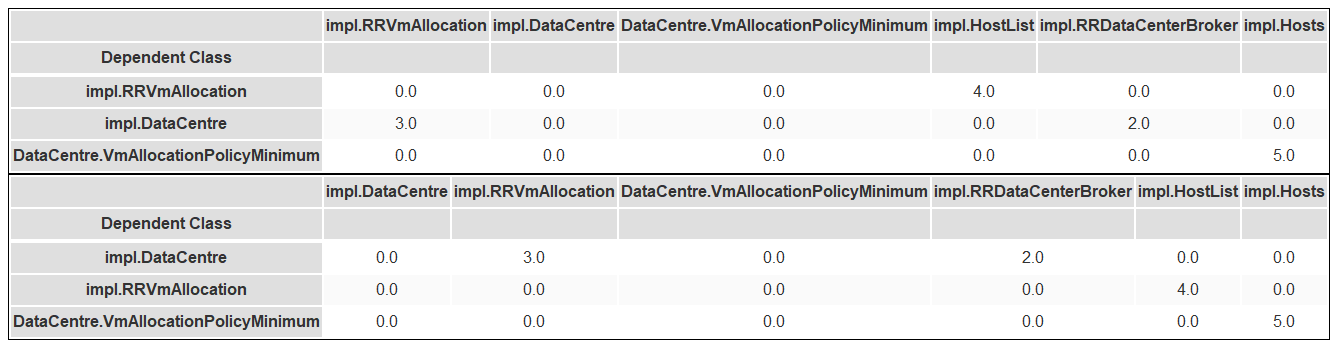

The table this chart was drawn from, first rows:
Dependent Class, impl.DataCentre, impl.RRVmAllocation, DataCentre.VmAllocationPolicyMinimum, impl.RRDataCenterBroker, impl.HostList, impl.Hosts
impl.DataCentre, 0.0, 3.0, 0.0, 2.0, 0.0, 0.0
impl.RRVmAllocation, 0.0, 0.0, 0.0, 0.0, 4.0, 0.0
DataCentre.VmAllocationPolicyMinimum, 0.0, 0.0, 0.0, 0.0, 0.0, 5.0
